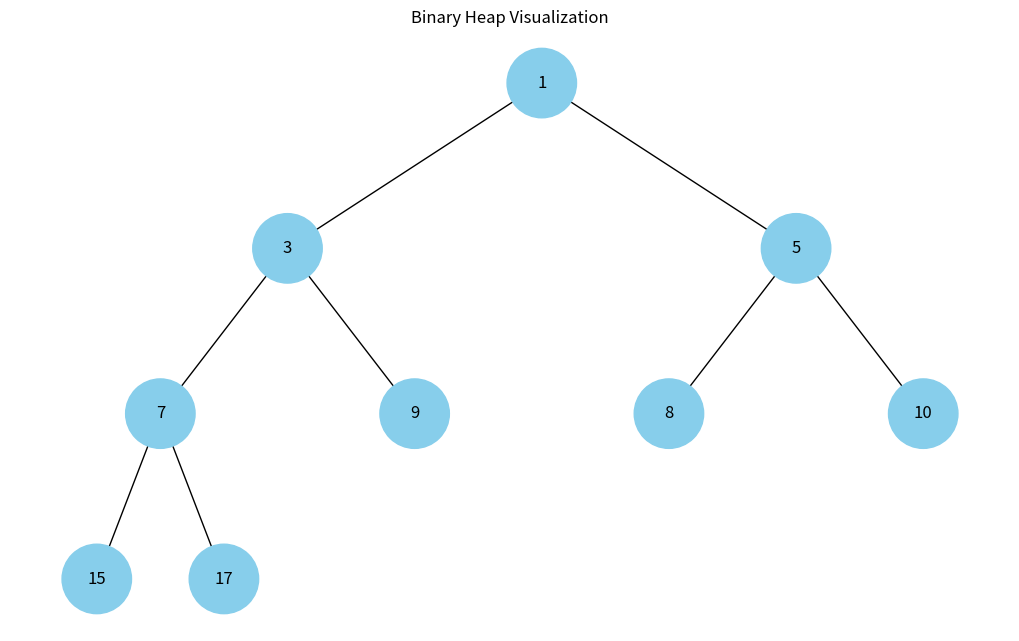

Python code for this plot:
import uuid
import networkx as nx
import matplotlib.pyplot as plt

class Node:
    def __init__(self, key, color="skyblue"):
        self.left = None
        self.right = None
        self.val = key
        self.color = color
        self.id = str(uuid.uuid4())

def insert_level_order(arr, root, i, n):
    if i < n:
        temp = Node(arr[i])
        root = temp

        root.left = insert_level_order(arr, root.left, 2 * i + 1, n)

        root.right = insert_level_order(arr, root.right, 2 * i + 2, n)

    return root

def add_edges(graph, node, pos, x=0, y=0, layer=1):
    if node is not None:
        graph.add_node(node.id, color=node.color, label=node.val)
        if node.left:
            graph.add_edge(node.id, node.left.id)
            l = x - 1 / 2 ** layer
            pos[node.left.id] = (l, y - 1)
            l = add_edges(graph, node.left, pos, x=l, y=y - 1, layer=layer + 1)
        if node.right:
            graph.add_edge(node.id, node.right.id)
            r = x + 1 / 2 ** layer
            pos[node.right.id] = (r, y - 1)
            r = add_edges(graph, node.right, pos, x=r, y=y - 1, layer=layer + 1)
    return graph

def visualize_heap(arr):
    n = len(arr)
    root = None
    root = insert_level_order(arr, root, 0, n)

    tree = nx.DiGraph()
    pos = {root.id: (0, 0)}
    tree = add_edges(tree, root, pos)

    colors = [node[1]['color'] for node in tree.nodes(data=True)]
    labels = {node[0]: node[1]['label'] for node in tree.nodes(data=True)}

    plt.figure(figsize=(10, 6))
    nx.draw(tree, pos=pos, labels=labels, arrows=False, node_size=2500, node_color=colors)
    plt.title("Binary Heap Visualization")
    plt.show()


heap_array = [1, 3, 5, 7, 9, 8, 10, 15, 17]

visualize_heap(heap_array)
